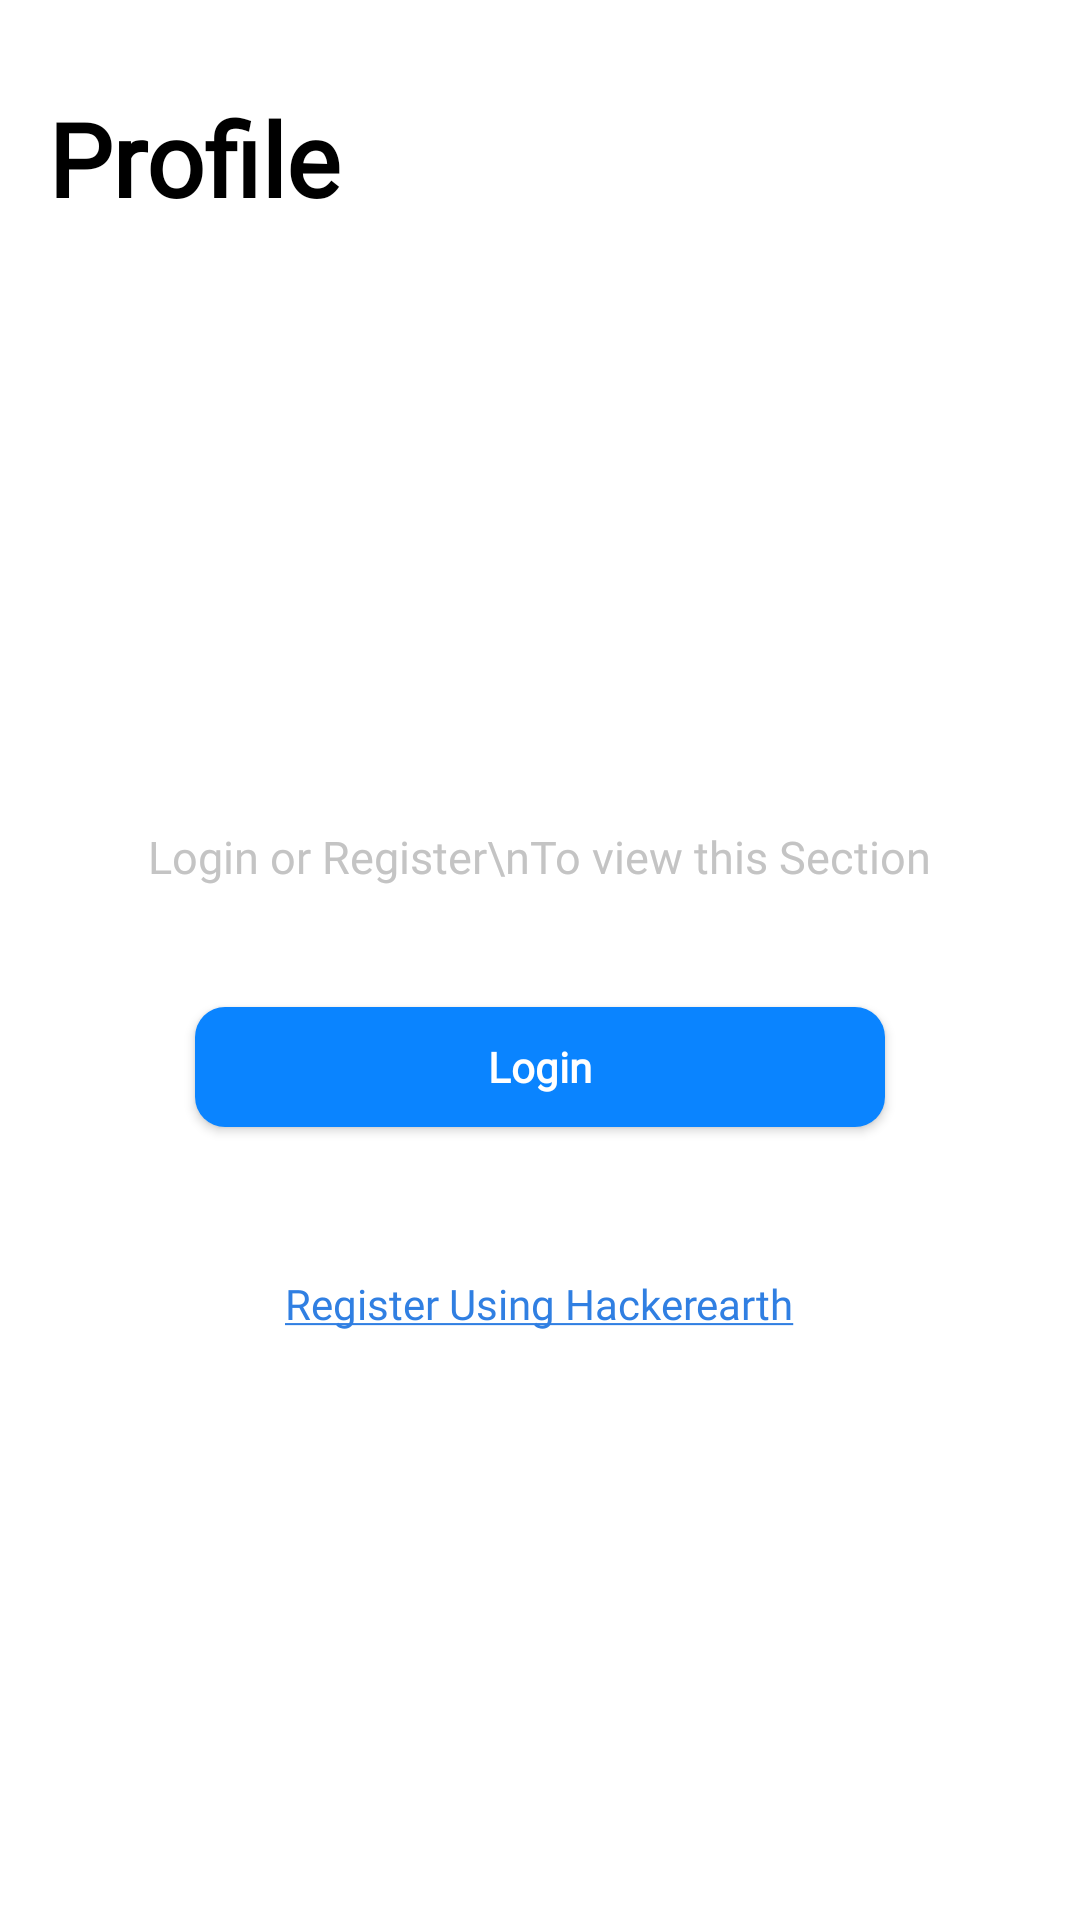

Reconstruct the res/layout file that produces this screen, plus the resources it refers to.
<!-- AndroidManifest.xml: application theme Theme.Hackgrid -->
<!-- res/layout/fragment_profile.xml -->
<?xml version="1.0" encoding="utf-8"?>
<LinearLayout xmlns:android="http://schemas.android.com/apk/res/android"
    xmlns:tools="http://schemas.android.com/tools"
    android:layout_width="match_parent"
    android:layout_height="match_parent"
    android:gravity="center_horizontal"
    android:orientation="vertical"
    tools:context=".profile"
    android:background="@color/fragment_background">

    <LinearLayout
        android:layout_width="match_parent"
        android:layout_height="wrap_content">

        <TextView
            android:id="@+id/profileHead1"
            android:layout_width="wrap_content"
            android:layout_height="wrap_content"
            android:layout_marginStart="16dp"
            android:layout_marginLeft="16dp"
            android:layout_marginTop="30dp"
            android:fontFamily="@font/helveticaneue_medium"
            android:text="Profile"
            android:textColor="@color/timelineHeading"
            android:textSize="34dp"
            android:textStyle="bold" />
    </LinearLayout>

    <TextView
        android:id="@+id/profileLoginTxt1"
        android:layout_width="wrap_content"
        android:layout_height="wrap_content"
        android:layout_marginTop="200dp"
        android:fontFamily="@font/robotomedium"
        android:gravity="center_horizontal"
        android:text="Login or Register\nTo view this Section"
        android:textAlignment="center"
        android:textColor="#c4c4c4"
        android:textSize="15dp" />

    <Button
        android:id="@+id/loginButton"
        android:layout_width="230dp"
        android:layout_height="40dp"
        android:layout_marginTop="40dp"
        android:background="@drawable/loginbtnbg"
        android:fontFamily="@font/helveticaneue_medium"
        android:foreground="?android:attr/selectableItemBackground"
        android:text="Login"
        android:textAllCaps="false"
        android:textColor="#ffffff"
        android:textSize="14dp"
        android:textStyle="bold" />

    <Button
        android:id="@+id/problemItemTheme"
        android:layout_width="wrap_content"
        android:layout_height="wrap_content"
        android:textAllCaps="false"
        android:layout_marginTop="35dp"
        android:background="@android:color/transparent"
        android:fontFamily="@font/helveticaneue_medium"
        android:text="@string/loginHackerEarth"
        android:textColor="#307FE2"
        android:textSize="14sp"
        android:textStyle="normal"
        />

</LinearLayout>
<!-- resources referenced by this layout -->
<resources>
  <color name="fragment_background">#ffffff</color>
      //Timeline
  <color name="timelineHeading">#000000</color>
  <!-- drawable loginbtnbg (drawable) -->
  <?xml version="1.0" encoding="utf-8"?>
  <shape xmlns:android="http://schemas.android.com/apk/res/android">
      <solid android:color="@color/joinDiscordBack"/>
      <corners android:radius="10dp"/>
  </shape>
  <string name="loginHackerEarth"><u>Register Using Hackerearth</u></string>
  <style name="Theme.Hackgrid" parent="Theme.AppCompat.DayNight.NoActionBar">
          
          <item name="colorPrimary">@color/purple_500</item>
          <item name="colorPrimaryVariant">@color/purple_700</item>
          <item name="colorOnPrimary">@color/white</item>
          
          <item name="colorSecondary">@color/teal_200</item>
          <item name="colorSecondaryVariant">@color/teal_700</item>
          <item name="colorOnSecondary">@color/black</item>
          
          <item name="android:statusBarColor" tools:targetApi="l">?attr/colorPrimaryVariant</item>
          
  
          
      </style>
  <color name="joinDiscordBack">#0A84FF</color>
  <color name="purple_500">#FF6200EE</color>
  <color name="purple_700">#000</color>
  <color name="white">#FFFFFFFF</color>
  <color name="teal_200">#FF03DAC5</color>
  <color name="teal_700">#FF018786</color>
  <color name="black">#FF000000</color>
</resources>
